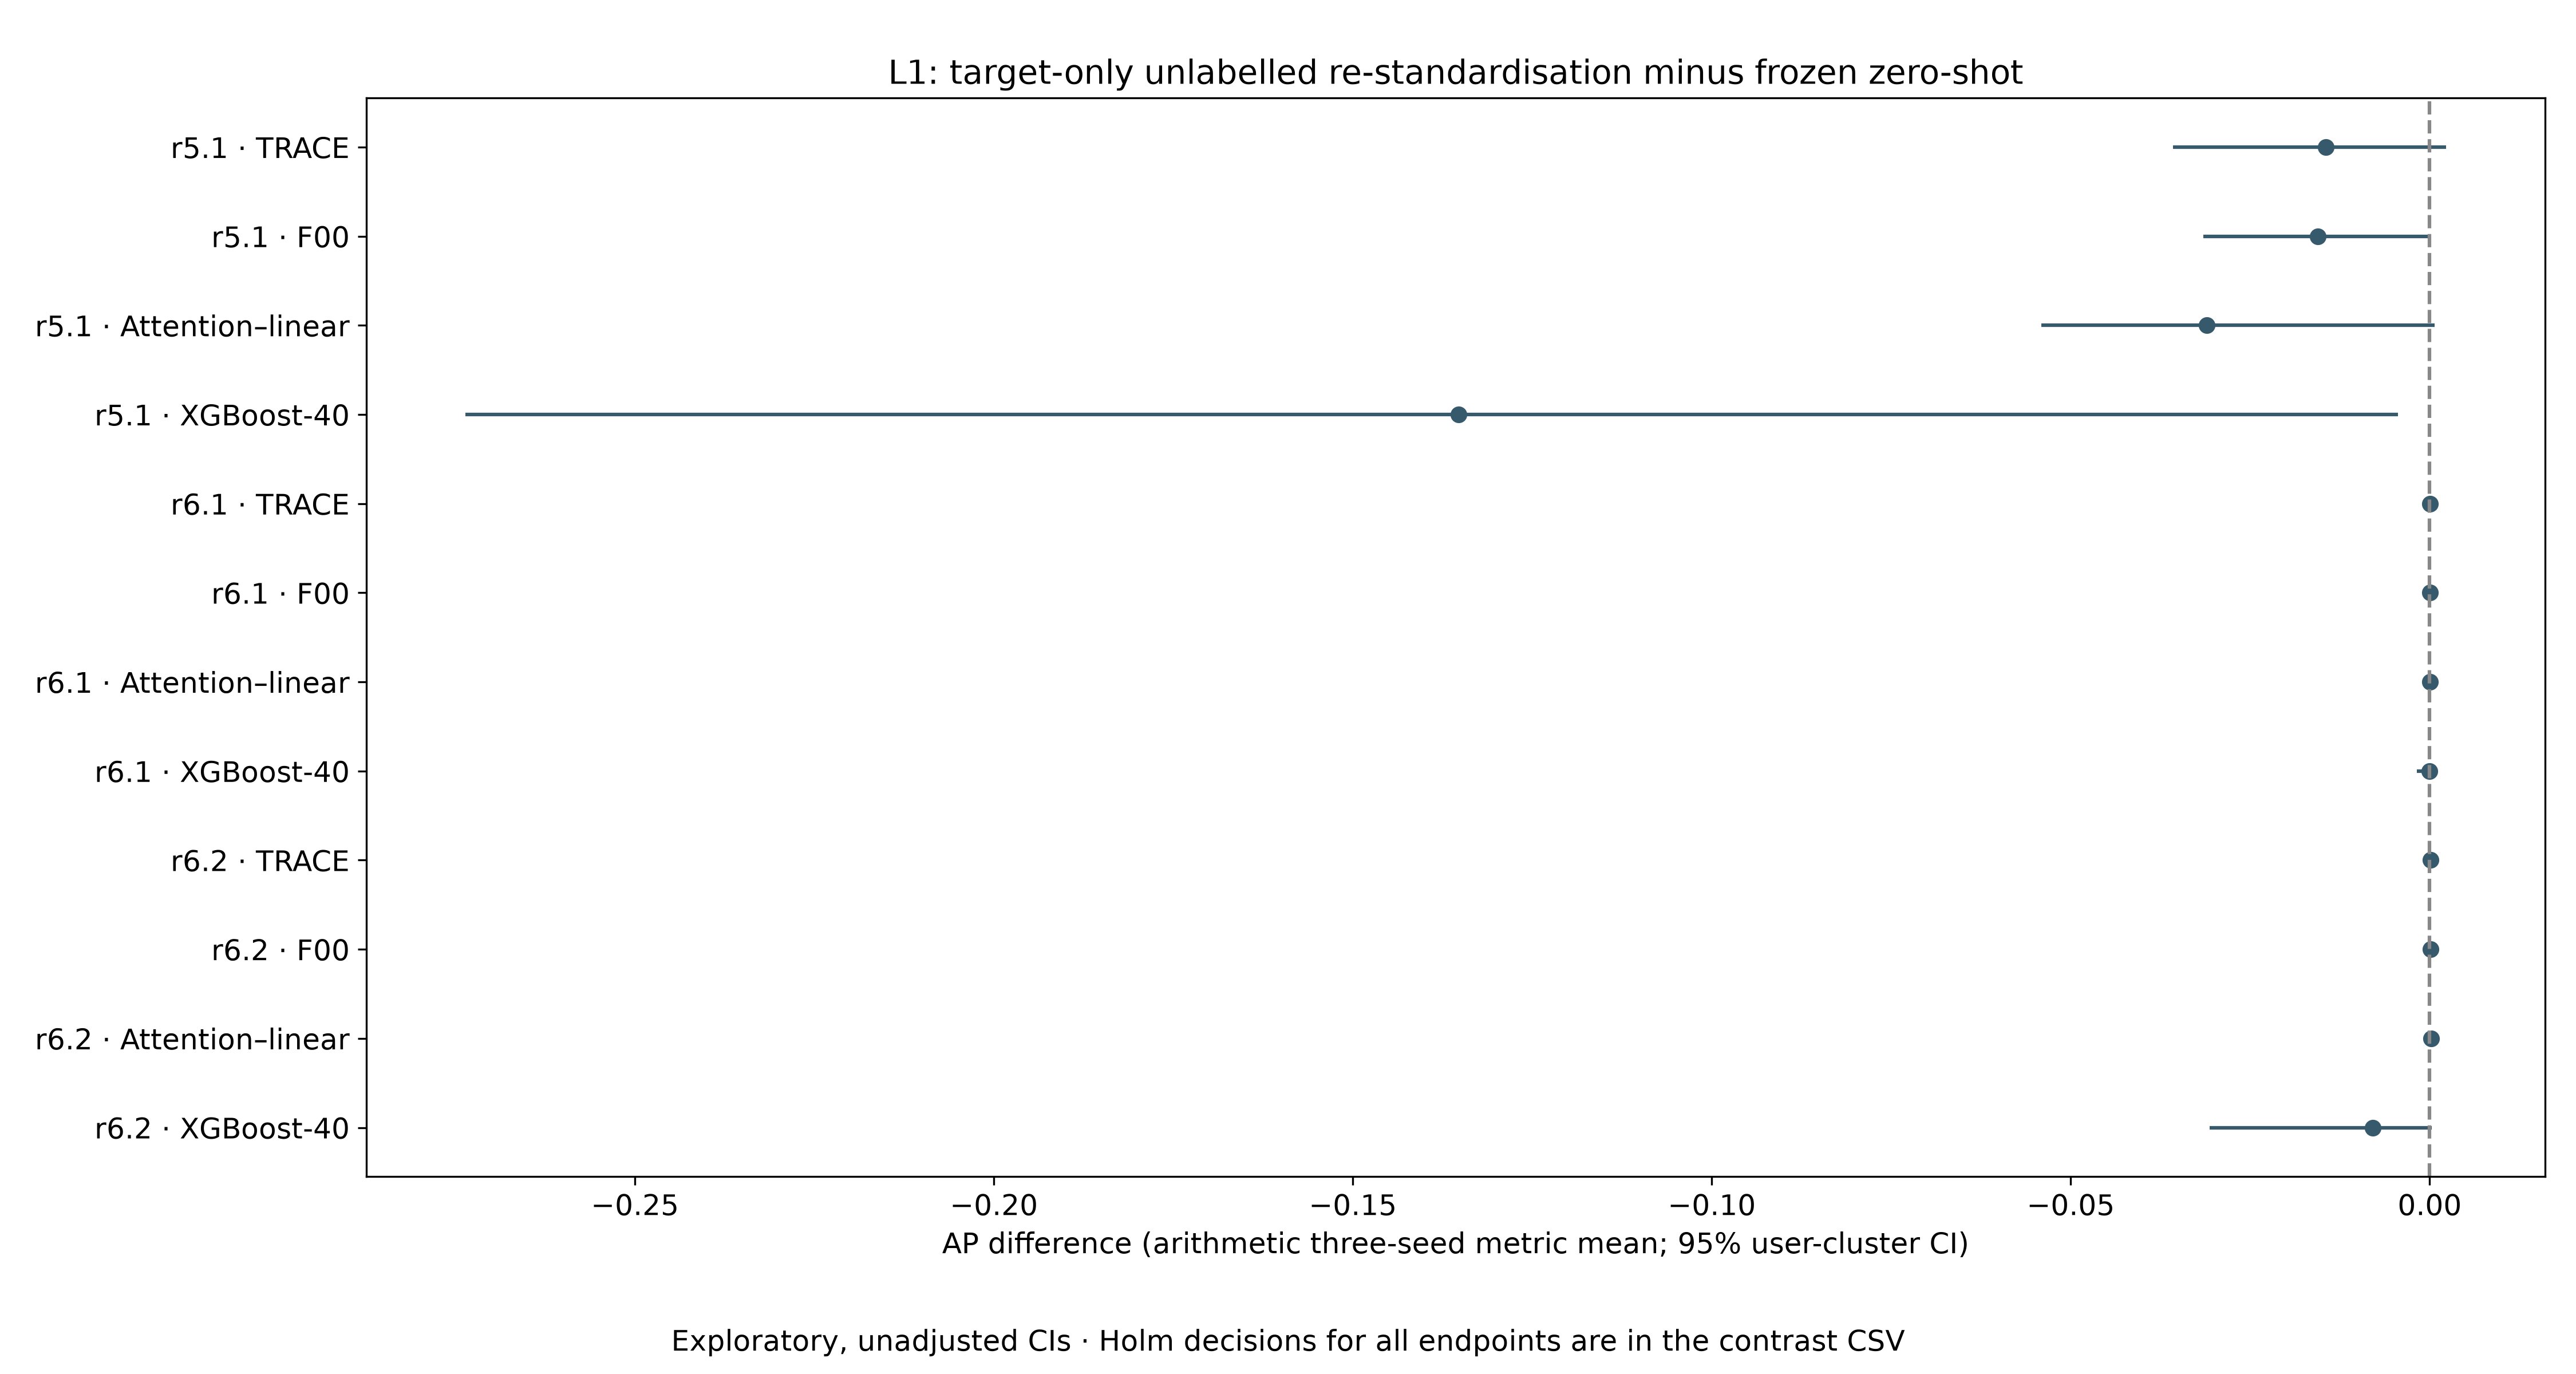

The table this chart was drawn from, first rows:
release, model, seed, metric, contrast, estimate, ci95_low, ci95_high, attempted_replicates, valid_replicates, undefined_replicates, p_unadjusted, CI_direction, null, Holm_family, Holm_family_size, p_Holm, Holm_reject_0_05, exploratory
r5.1, TA2, mean, PR_AUC, restandardised minus zero-shot, -0.01448, -0.03578, 0.002277, 2000, 2000, 0, 0.1984, compatible, 0, L1, 144, 1.0, False, True
r5.1, F00, mean, PR_AUC, restandardised minus zero-shot, -0.01559, -0.03154, 7.043367461515696e-05, 2000, 2000, 0, 0.05897, compatible, 0, L1, 144, 1.0, False, True
r5.1, L1, mean, PR_AUC, restandardised minus zero-shot, -0.03102, -0.0541, 0.0006751, 2000, 2000, 0, 0.05447, compatible, 0, L1, 144, 1.0, False, True
r5.1, XGBoost_40, mean, PR_AUC, restandardised minus zero-shot, -0.1353, -0.2736, -0.004388, 2000, 2000, 0, 0.03448, below, 0, L1, 144, 1.0, False, True
r6.1, TA2, mean, PR_AUC, restandardised minus zero-shot, 1.706060657323033e-05, 1.363217053577289e-07, 7.202366371262865e-05, 2000, 1999, 1, 0.2395, above, 0, L1, 144, 1.0, False, True
r6.1, F00, mean, PR_AUC, restandardised minus zero-shot, 2.1301150181252188e-05, 7.50340146290301e-07, 0.0001141, 2000, 1999, 1, 0.2505, above, 0, L1, 144, 1.0, False, True
r6.1, L1, mean, PR_AUC, restandardised minus zero-shot, 4.830224736980275e-05, 1.506231992351941e-06, 0.0002229, 2000, 1999, 1, 0.252, above, 0, L1, 144, 1.0, False, True
r6.1, XGBoost_40, mean, PR_AUC, restandardised minus zero-shot, 1.7607369851686626e-06, -0.001787, 0.0003295, 2000, 1999, 1, 0.988, compatible, 0, L1, 144, 1.0, False, True
r6.2, TA2, mean, PR_AUC, restandardised minus zero-shot, 8.752618449907805e-05, 1.5676088760170018e-05, 0.00023, 2000, 2000, 0, 0.08996, above, 0, L1, 144, 1.0, False, True
r6.2, F00, mean, PR_AUC, restandardised minus zero-shot, 9.65001889526232e-05, 2.493148873836305e-05, 0.0002712, 2000, 2000, 0, 0.09445, above, 0, L1, 144, 1.0, False, True
r6.2, L1, mean, PR_AUC, restandardised minus zero-shot, 0.0001718, -8.235607783472979e-05, 0.0007707, 2000, 2000, 0, 0.3503, compatible, 0, L1, 144, 1.0, False, True
r6.2, XGBoost_40, mean, PR_AUC, restandardised minus zero-shot, -0.007921, -0.03067, 0.0003029, 2000, 2000, 0, 0.3473, compatible, 0, L1, 144, 1.0, False, True
